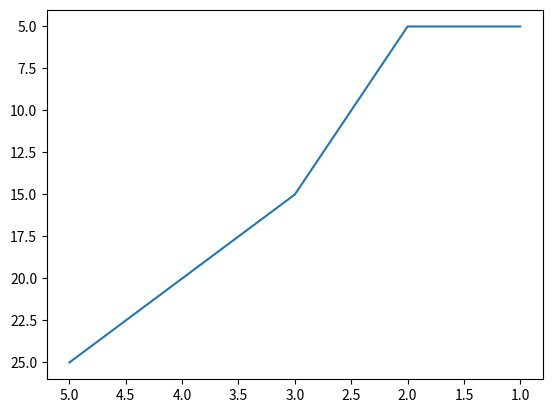

The matplotlib source for this figure:


import matplotlib.pyplot as plt

x = [1, 2, 3, 4, 5]
y = [5,5,15,20,25]

plt.plot(x, y)

plt.gca().invert_yaxis()
plt.gca().invert_xaxis()

plt.show()
